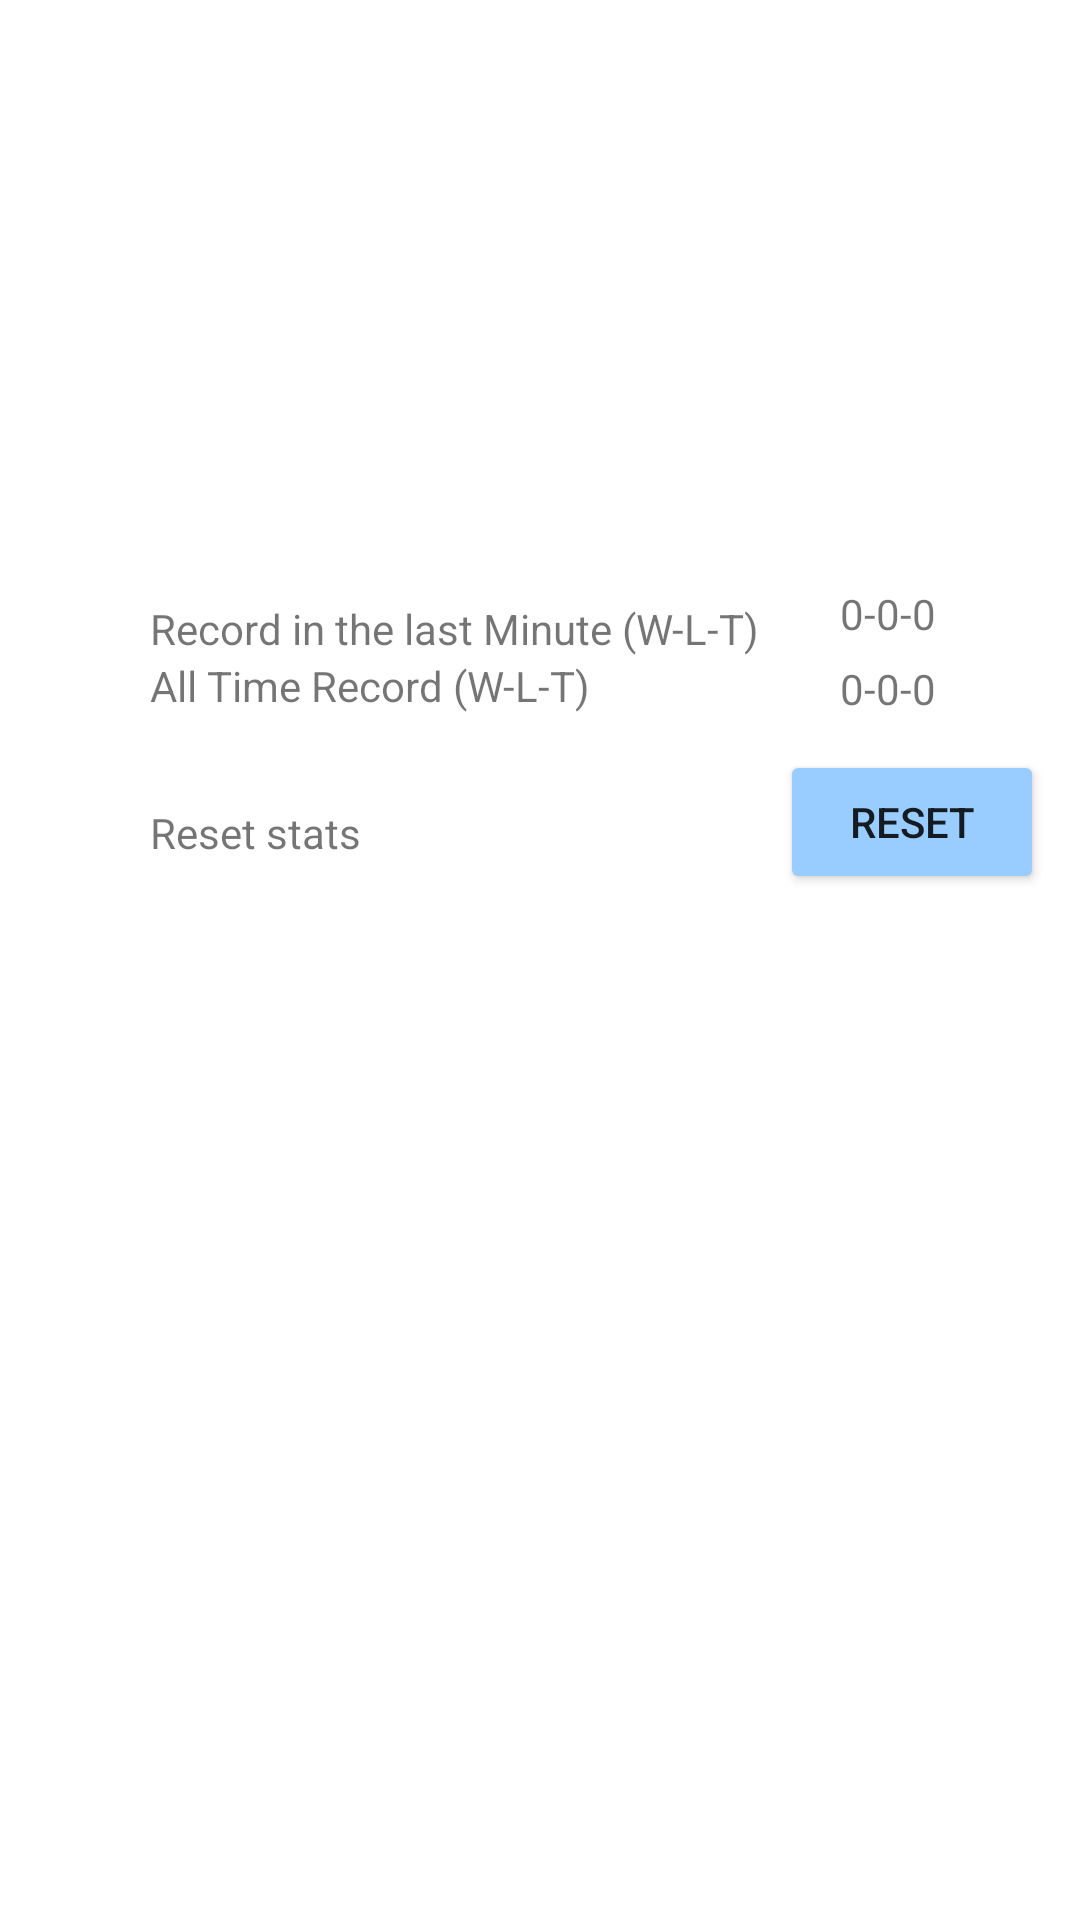

Layout XML and referenced resources for this Android screen:
<!-- AndroidManifest.xml: application theme SplashScreenTheme -->
<!-- res/layout/activity_statistics.xml -->
<?xml version="1.0" encoding="utf-8"?>
<androidx.coordinatorlayout.widget.CoordinatorLayout xmlns:android="http://schemas.android.com/apk/res/android"
    xmlns:app="http://schemas.android.com/apk/res-auto"
    xmlns:tools="http://schemas.android.com/tools"
    android:layout_width="match_parent"
    android:layout_height="match_parent"
    tools:context=".StatisticsActivity">

    <LinearLayout
        android:layout_width="match_parent"
        android:layout_height="match_parent"
        android:layout_gravity="center"
        android:orientation="vertical">


        <TextView
            android:id="@+id/recordLastMin"
            android:layout_width="wrap_content"
            android:layout_height="wrap_content"
            android:layout_marginTop="200dp"
            android:layout_marginLeft="50dp"
            android:layout_weight="0"
            android:text="@string/recordMin" />
        <TextView
            android:id="@+id/allTimeRecord"
            android:layout_width="wrap_content"
            android:layout_height="wrap_content"
            android:layout_weight="0"
            android:layout_marginLeft="50dp"
            android:text="@string/allTimeRecord" />
        <TextView
            android:id="@+id/resetStats"
            android:layout_width="wrap_content"
            android:layout_height="wrap_content"
            android:layout_marginTop="30dp"
            android:gravity="center"
            android:layout_marginLeft="50dp"
            android:layout_weight="0"
            android:text="@string/resetStats" />



    </LinearLayout>

    <TextView
        android:id="@+id/recordStats"
        android:layout_width="wrap_content"
        android:layout_height="wrap_content"
        android:layout_marginLeft="280dp"
        android:layout_marginTop="195dp"
        android:text="@string/recordStats" />

    <TextView
        android:id="@+id/allTimeStats"
        android:layout_width="wrap_content"
        android:layout_height="wrap_content"
        android:layout_marginLeft="280dp"
        android:layout_marginTop="220dp"
        android:layout_weight="0"
        android:text="@string/allTimeStats" />

    <Button
        android:id="@+id/resetStatsBtn"
        android:layout_width="wrap_content"
        android:layout_height="wrap_content"
        android:layout_weight="1"
        android:layout_marginLeft="260dp"
        android:layout_marginTop="250dp"
        android:backgroundTint="#99ccff"
        android:text="@string/resetBtn" />

</androidx.coordinatorlayout.widget.CoordinatorLayout>
<!-- resources referenced by this layout -->
<resources>
  <string name="allTimeRecord">All Time Record (W-L-T)</string>
  <string name="allTimeStats">0-0-0</string>
  <string name="recordMin">Record in the last Minute (W-L-T)</string>
  <string name="recordStats">0-0-0</string>
  <string name="resetBtn">Reset</string>
  <string name="resetStats">Reset stats</string>
  <style name="SplashScreenTheme" parent="Theme.AppCompat.Light.DarkActionBar">
          <item name="android:windowBackground">@drawable/ic_splashscreen</item>
  
          <item name="android:windowNoTitle">true</item>
          <item name="android:windowActionBar">true</item>
          <item name="android:windowFullscreen">false</item>
          <item name="android:windowContentOverlay">@null</item>
      </style>
</resources>
